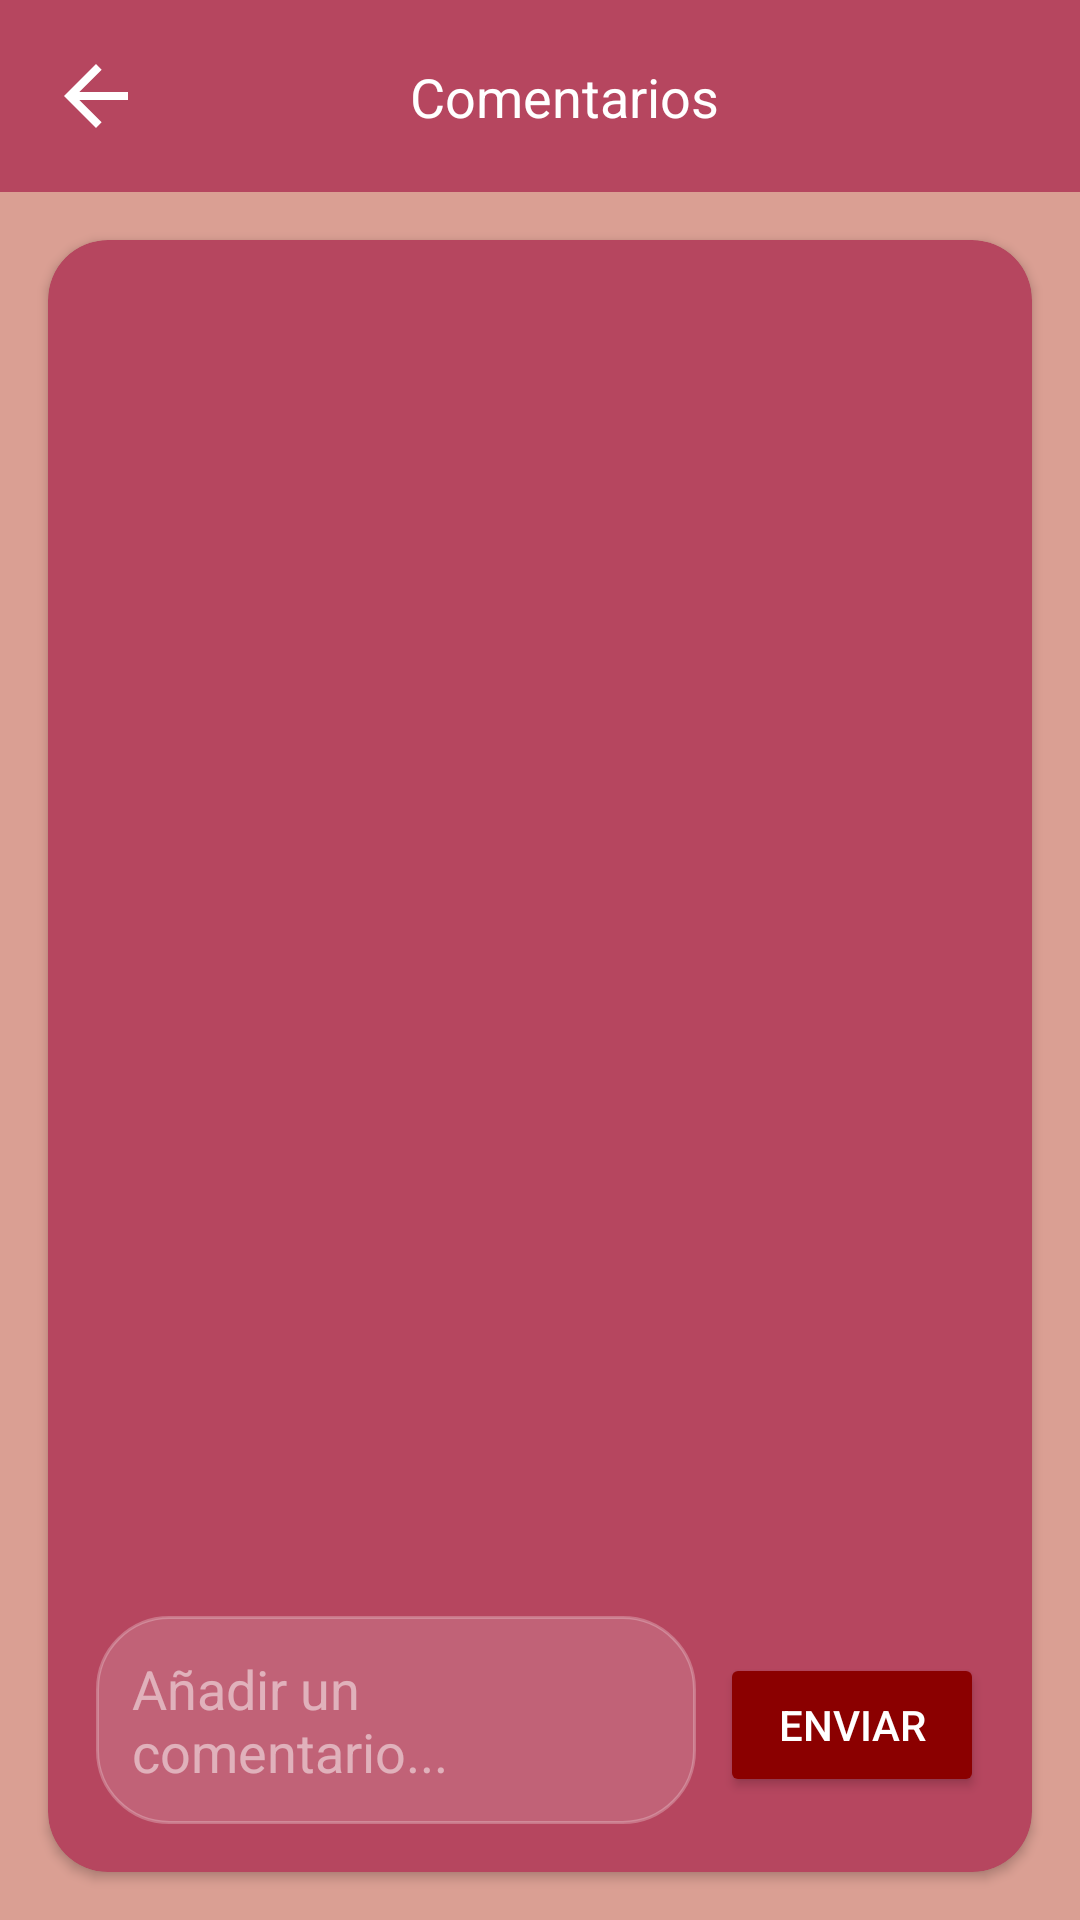

Reconstruct the res/layout file that produces this screen, plus the resources it refers to.
<!-- AndroidManifest.xml: activity theme Theme.FCocinaya -->
<!-- res/layout/activity_comments.xml -->
<?xml version="1.0" encoding="utf-8"?>
<androidx.constraintlayout.widget.ConstraintLayout xmlns:android="http://schemas.android.com/apk/res/android"
    xmlns:app="http://schemas.android.com/apk/res-auto"
    xmlns:tools="http://schemas.android.com/tools"
    android:layout_width="match_parent"
    android:layout_height="match_parent"
    android:background="@color/fondo_rosa"
    tools:context=".CommentsActivity">

    
    <ImageView
        android:id="@+id/backgroundImage"
        android:layout_width="match_parent"
        android:layout_height="match_parent"
        android:alpha="0.5"
        android:scaleType="centerCrop"
        android:src="@drawable/comida_fondo" />

    
    <androidx.appcompat.widget.Toolbar
        android:id="@+id/toolbar"
        android:layout_width="match_parent"
        android:layout_height="?attr/actionBarSize"
        android:background="@color/fondo_login"
        app:layout_constraintTop_toTopOf="parent">

        <androidx.constraintlayout.widget.ConstraintLayout
            android:layout_width="match_parent"
            android:layout_height="match_parent">

            <Button
                android:id="@+id/btnBack"
                android:layout_width="32dp"
                android:layout_height="32dp"
                android:background="@drawable/ic_back"
                app:layout_constraintBottom_toBottomOf="parent"
                app:layout_constraintStart_toStartOf="parent"
                app:layout_constraintTop_toTopOf="parent" />

            <TextView
                android:id="@+id/tvRecipeName"
                android:layout_width="wrap_content"
                android:layout_height="wrap_content"
                android:text="Comentarios"
                android:textColor="@color/blanco"
                android:textSize="18sp"
                android:ellipsize="end"
                android:maxLines="1"
                app:layout_constraintBottom_toBottomOf="parent"
                app:layout_constraintEnd_toEndOf="parent"
                app:layout_constraintStart_toStartOf="parent"
                app:layout_constraintTop_toTopOf="parent" />

        </androidx.constraintlayout.widget.ConstraintLayout>
    </androidx.appcompat.widget.Toolbar>

    
    <androidx.cardview.widget.CardView
        android:layout_width="0dp"
        android:layout_height="0dp"
        android:layout_marginStart="16dp"
        android:layout_marginTop="16dp"
        android:layout_marginEnd="16dp"
        android:layout_marginBottom="16dp"
        app:cardBackgroundColor="@color/fondo_login"
        app:cardCornerRadius="20dp"
        app:layout_constraintBottom_toBottomOf="parent"
        app:layout_constraintEnd_toEndOf="parent"
        app:layout_constraintStart_toStartOf="parent"
        app:layout_constraintTop_toBottomOf="@id/toolbar">

        <RelativeLayout
            android:layout_width="match_parent"
            android:layout_height="match_parent"
            android:padding="16dp">

            
            <androidx.recyclerview.widget.RecyclerView
                android:id="@+id/recyclerViewComments"
                android:layout_width="match_parent"
                android:layout_height="match_parent"
                android:layout_above="@id/commentInputContainer"
                android:clipToPadding="false"
                android:paddingBottom="8dp"
                tools:listitem="@layout/item_comment" />

            
            <LinearLayout
                android:id="@+id/commentInputContainer"
                android:layout_width="match_parent"
                android:layout_height="wrap_content"
                android:layout_alignParentBottom="true"
                android:orientation="horizontal"
                android:layout_marginTop="8dp">

                <EditText
                    android:id="@+id/etNewComment"
                    android:layout_width="0dp"
                    android:layout_height="wrap_content"
                    android:layout_weight="1"
                    android:background="@drawable/rounded_edittext_background"
                    android:hint="Añadir un comentario..."
                    android:inputType="textMultiLine"
                    android:maxLines="3"
                    android:minHeight="48dp"
                    android:padding="12dp"
                    android:textColorHint="#80FFFFFF"
                    android:textColor="@color/blanco"
                    android:layout_marginEnd="8dp"/>

                <Button
                    android:id="@+id/btnAddComment"
                    android:layout_width="wrap_content"
                    android:layout_height="48dp"
                    android:text="Enviar"
                    android:textColor="@color/blanco"
                    android:backgroundTint="@color/darkRed" />
            </LinearLayout>

            
            <ProgressBar
                android:id="@+id/progressBar"
                android:layout_width="wrap_content"
                android:layout_height="wrap_content"
                android:layout_centerInParent="true"
                android:visibility="gone" />

            
            <TextView
                android:id="@+id/tvEmptyComments"
                android:layout_width="wrap_content"
                android:layout_height="wrap_content"
                android:layout_centerInParent="true"
                android:text="No hay comentarios"
                android:textColor="@color/blanco"
                android:textSize="18sp"
                android:visibility="gone" />

        </RelativeLayout>
    </androidx.cardview.widget.CardView>

</androidx.constraintlayout.widget.ConstraintLayout>
<!-- resources referenced by this layout -->
<resources>
  <color name="blanco">#FFFFFF</color>
  <color name="darkRed">#8B0000</color>
  <color name="fondo_login">#B6465F</color>
  <color name="fondo_rosa">#DA9F93</color>
  <!-- drawable ic_back (drawable) -->
  <?xml version="1.0" encoding="utf-8"?>
  <vector xmlns:android="http://schemas.android.com/apk/res/android"
      android:width="24dp"
      android:height="24dp"
      android:viewportWidth="24"
      android:viewportHeight="24"
      android:tint="@color/blanco">
      <path
          android:fillColor="@android:color/white"
          android:pathData="M20,11H7.83l5.59,-5.59L12,4l-8,8 8,8 1.41,-1.41L7.83,13H20v-2z"/>
  </vector>
  <!-- drawable rounded_edittext_background (drawable) -->
  <?xml version="1.0" encoding="utf-8"?>
  <shape xmlns:android="http://schemas.android.com/apk/res/android"
      android:shape="rectangle">
      <solid android:color="#26FFFFFF" />
      <corners android:radius="24dp" />
      <stroke
          android:width="1dp"
          android:color="#40FFFFFF" />
  </shape>
  <style name="Theme.FCocinaya" parent="Base.Theme.FCocinaya" />
  <style name="Base.Theme.FCocinaya" parent="Theme.Material3.DayNight.NoActionBar">
          
          
      </style>
</resources>
